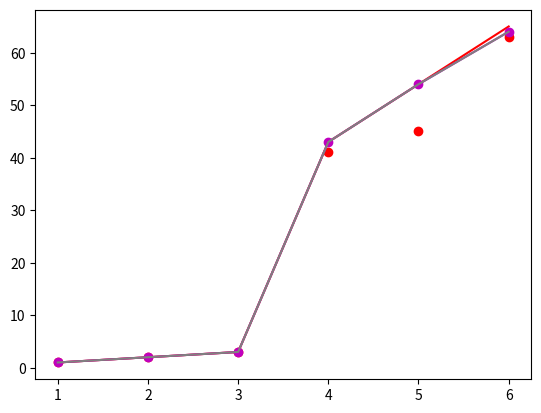

The script that saved this image:
import numpy as np
import matplotlib.pyplot as plt

# Prints the line red color
x = np.array([1,2,3,4,5,6])
y = np.array([1,2,3,43,54,65])
plt.plot(x,y, "r")
plt.show()

# we can mension colors as given below
# r, g, b, c, m, y, w, k  --k=black--  --w=white--

# If you mension the point then it will make the point as red
x = np.array([1,2,3,4,5,6])
y = np.array([1,2,3,41,45,63])
plt.plot(x,y, "or")
plt.show()  # Plots dots only with red color

# We can print both line and dot in a color 
x = np.array([1,2,3,4,5,6])
y = np.array([1,2,3,43,54,64])
plt.plot(x,y, "o-m")
plt.show()


#we can set the line color by calling color
plt.plot(x,y,color="grey") #any color
plt.show()

